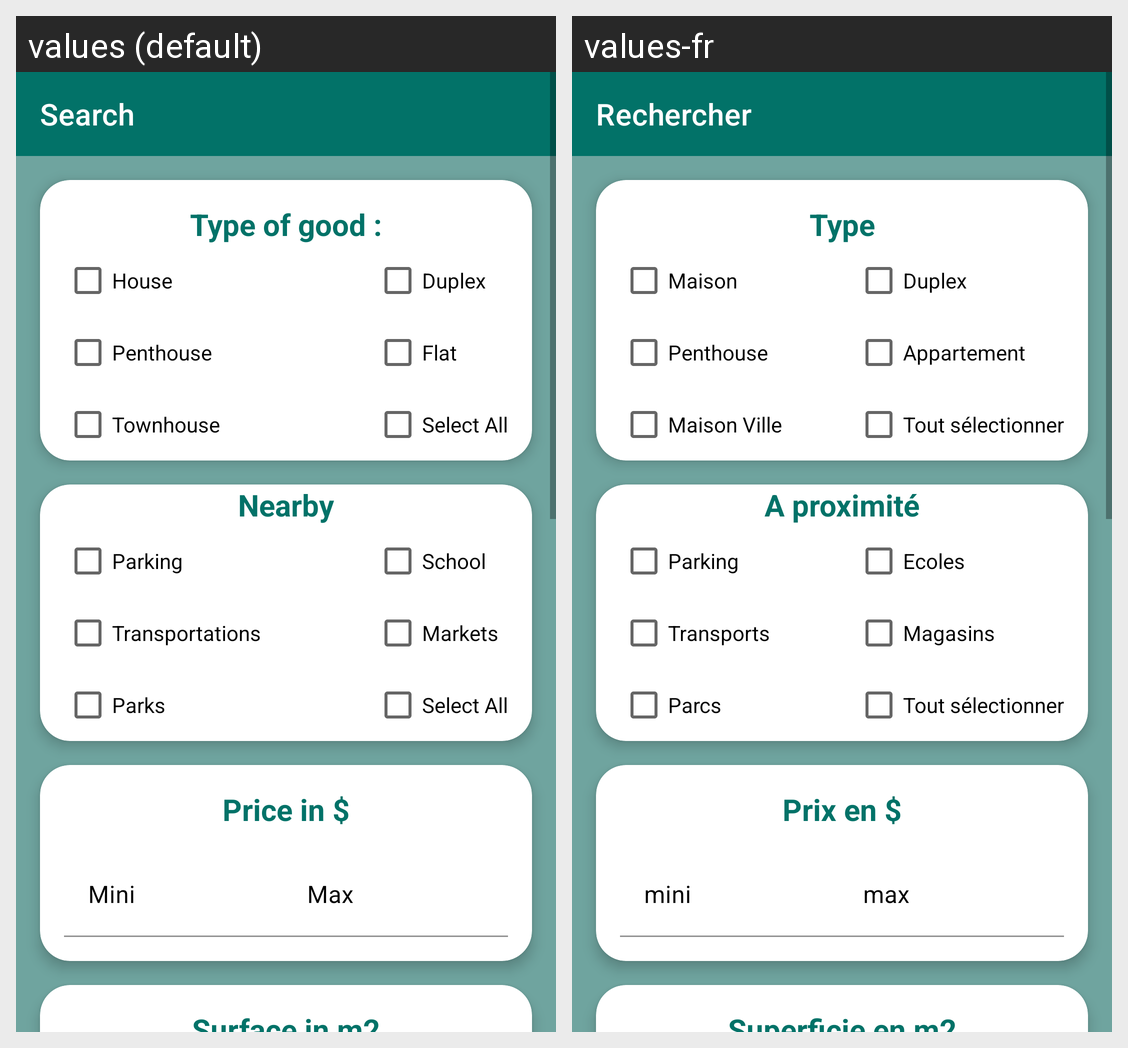

Here is an Android app screen in its default locale and in the app's own translations. Write out the translated-string differences for the strings that appear on this screen.
Android screen res/layout/fragment_search.xml rendered under 2 locales, left to right: values (default), values-fr. Device: Nexus 5 (rendered at 1080×1920; each locale shown at half size, 540×960, under a caption strip naming it); theme Theme.MaterialComponents.Light.NoActionBar.
Strings drawn on this screen, with the default value and each locale's value (text and hints the layout hard-codes, and strings that could not be matched under every locale, appear in the picture but are not listed):

search
  values: Search
  values-fr: Rechercher

type
  values: Type of good :
  values-fr: Type

house
  values: House
  values-fr: Maison

penthouse
  values: Penthouse
  values-fr: Penthouse

townhouse
  values: Townhouse
  values-fr: Maison Ville

duplex
  values: Duplex
  values-fr: Duplex

flat
  values: Flat
  values-fr: Appartement

select_all
  values: Select All
  values-fr: Tout sélectionner

nearby
  values: Nearby
  values-fr: A proximité

parking
  values: Parking
  values-fr: Parking

school
  values: School
  values-fr: Ecoles

bus
  values: Transportations
  values-fr: Transports

parks
  values: Parks
  values-fr: Parcs

market
  values: Markets
  values-fr: Magasins

range_price
  values: Price in $
  values-fr: Prix en $

mini
  values: Mini
  values-fr: mini

max
  values: Max
  values-fr: max

surface
  values: Surface in m2
  values-fr: Superficie en m2

search_property
  values: Search
  values-fr: Rechercher
